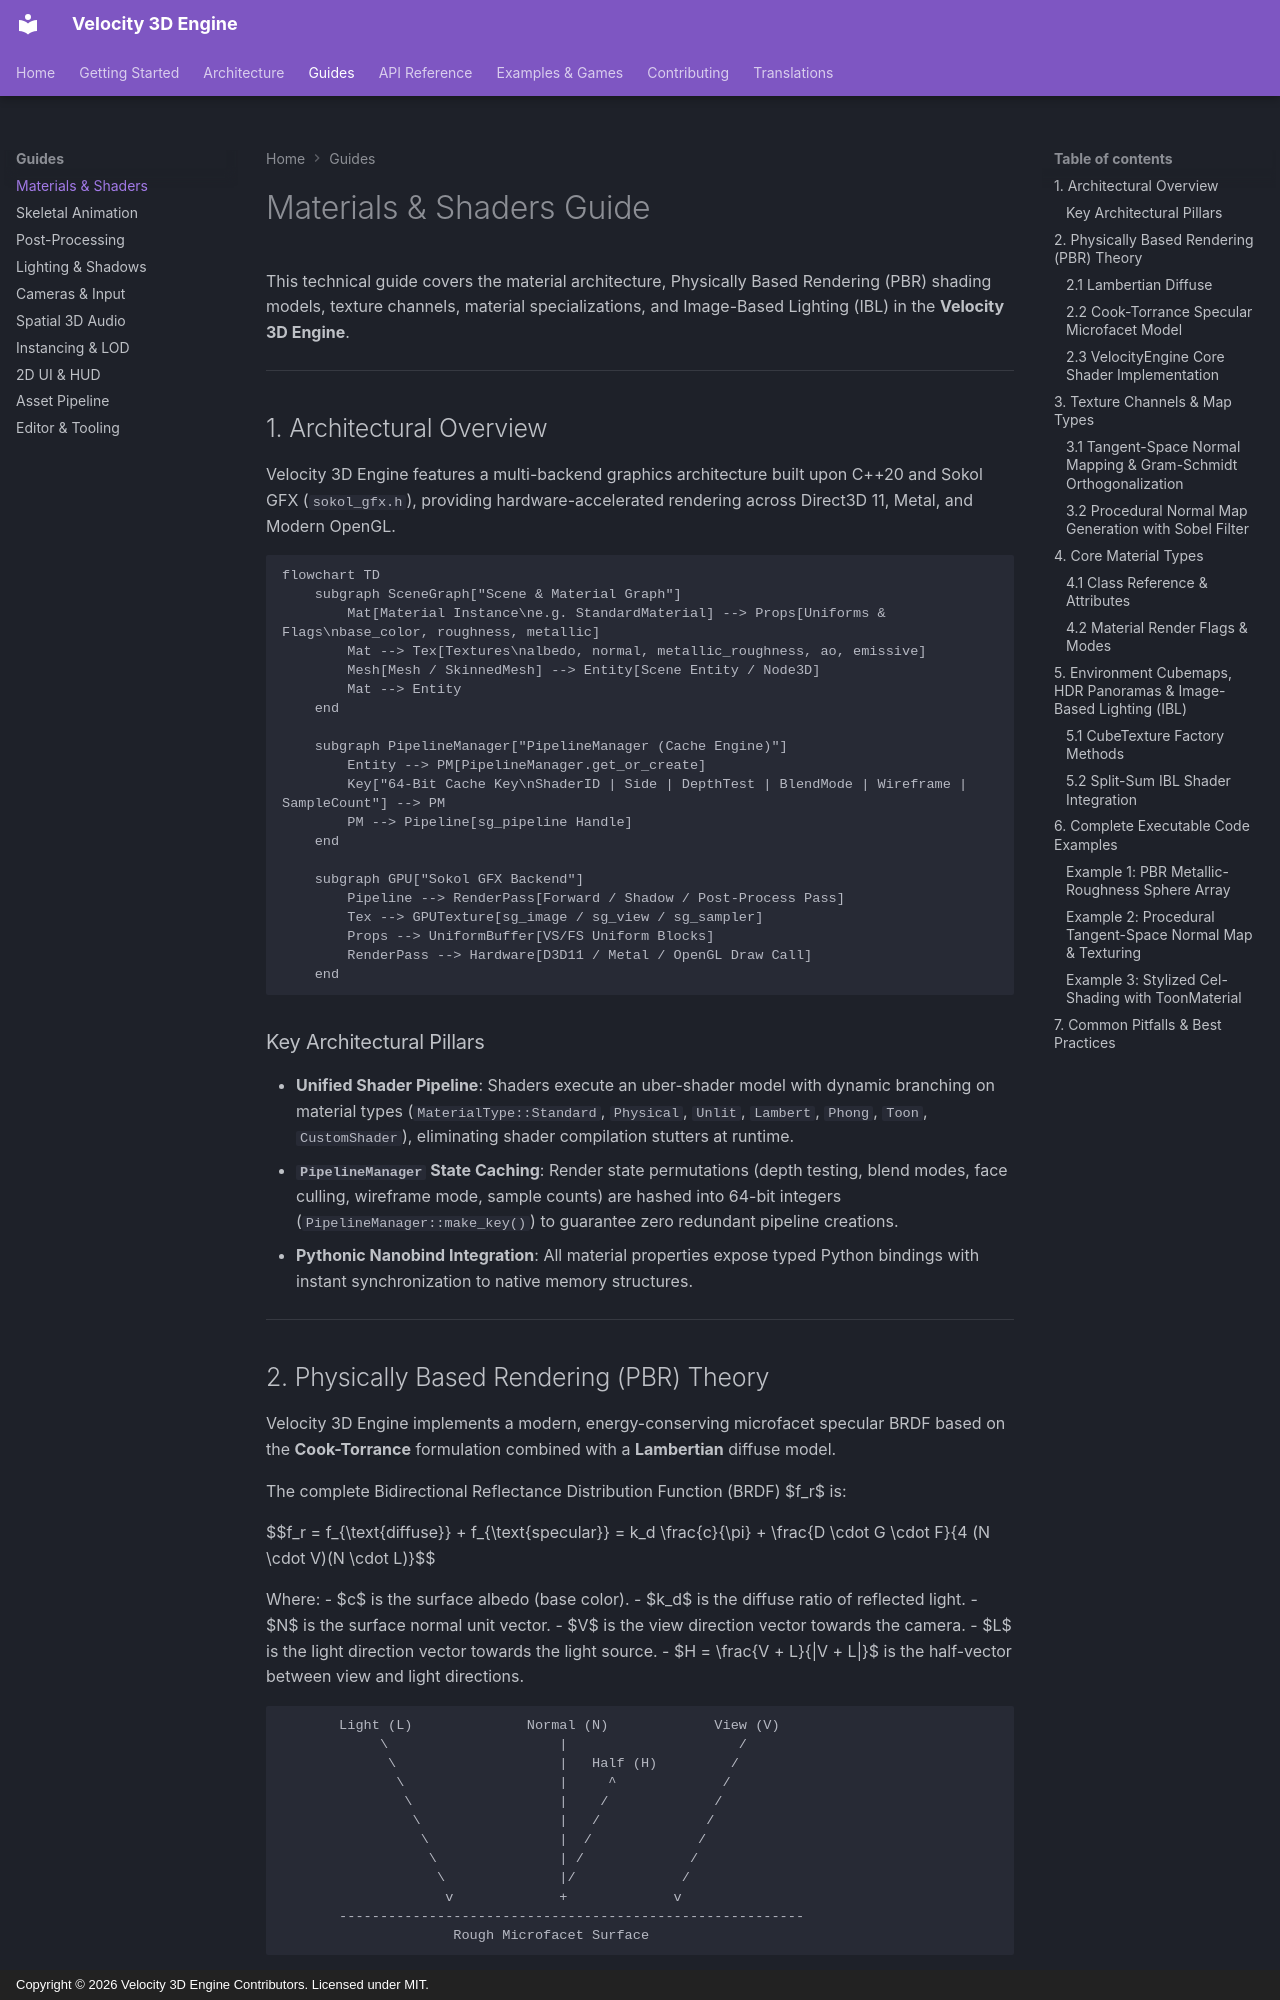

repository: fortestaccountQ/velocity-3d-engine · page: guides/materials-and-shaders/index.html · generator: mkdocs · copyright: Copyright © 2026 Velocity 3D Engine Contributors. Licensed under MIT.

# Materials & Shaders Guide

This technical guide covers the material architecture, Physically Based Rendering (PBR) shading models, texture channels, material specializations, and Image-Based Lighting (IBL) in the **Velocity 3D Engine**.

---

## 1. Architectural Overview

Velocity 3D Engine features a multi-backend graphics architecture built upon C++20 and Sokol GFX (`sokol_gfx.h`), providing hardware-accelerated rendering across Direct3D 11, Metal, and Modern OpenGL.

```mermaid
flowchart TD
    subgraph SceneGraph["Scene & Material Graph"]
        Mat[Material Instance\ne.g. StandardMaterial] --> Props[Uniforms & Flags\nbase_color, roughness, metallic]
        Mat --> Tex[Textures\nalbedo, normal, metallic_roughness, ao, emissive]
        Mesh[Mesh / SkinnedMesh] --> Entity[Scene Entity / Node3D]
        Mat --> Entity
    end

    subgraph PipelineManager["PipelineManager (Cache Engine)"]
        Entity --> PM[PipelineManager.get_or_create]
        Key["64-Bit Cache Key\nShaderID | Side | DepthTest | BlendMode | Wireframe | SampleCount"] --> PM
        PM --> Pipeline[sg_pipeline Handle]
    end

    subgraph GPU["Sokol GFX Backend"]
        Pipeline --> RenderPass[Forward / Shadow / Post-Process Pass]
        Tex --> GPUTexture[sg_image / sg_view / sg_sampler]
        Props --> UniformBuffer[VS/FS Uniform Blocks]
        RenderPass --> Hardware[D3D11 / Metal / OpenGL Draw Call]
    end
```

### Key Architectural Pillars

- **Unified Shader Pipeline**: Shaders execute an uber-shader model with dynamic branching on material types (`MaterialType::Standard`, `Physical`, `Unlit`, `Lambert`, `Phong`, `Toon`, `CustomShader`), eliminating shader compilation stutters at runtime.
- **`PipelineManager` State Caching**: Render state permutations (depth testing, blend modes, face culling, wireframe mode, sample counts) are hashed into 64-bit integers (`PipelineManager::make_key()`) to guarantee zero redundant pipeline creations.
- **Pythonic Nanobind Integration**: All material properties expose typed Python bindings with instant synchronization to native memory structures.

---
